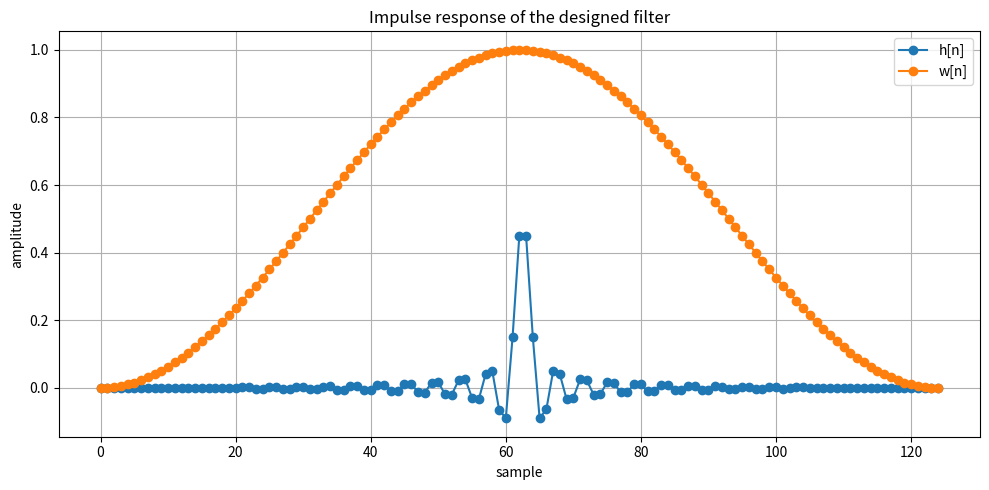
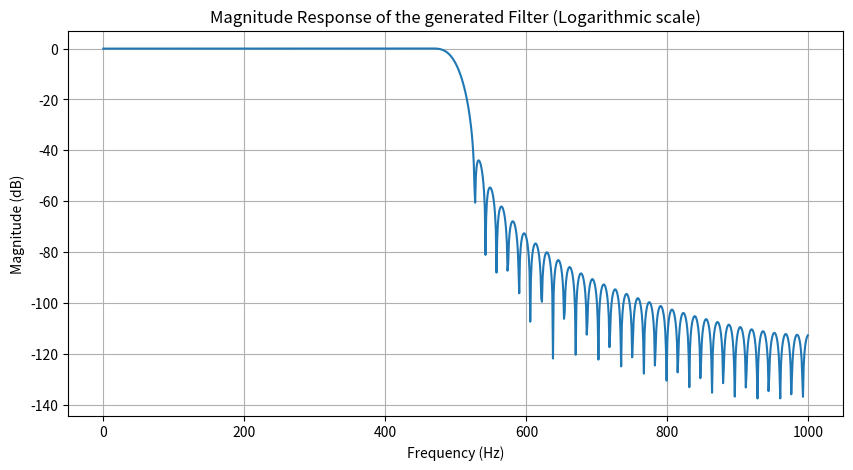
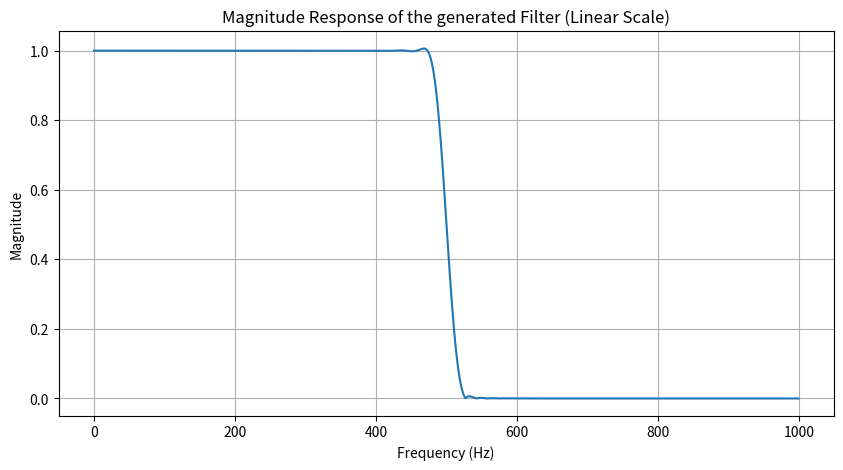

Reproduce these figures in Python, in order.
# This code generates FIR filter coefficients of an Low pass
# filter using the windowed-sinc method

import math
import numpy as np
import matplotlib.pyplot as plt

PI = math.pi

# window function variables
RECTANGULAR = 0
BARLETT = 1
HANN = 2
HAMMING = 3
BLACKMAN = 4


# Define the window class
class Window:
    def __init__(self, attenuation, transition):
        self.attenuation = attenuation  # Peak approximation error in dB
        self.transition = transition    # Transition band width in rads/s

        # find the window type based on attenuation and the window length based on TBW
        if (abs(self.attenuation) <= 21):
            self.winFunc = RECTANGULAR    # Rectangular function
            self.L = math.ceil((1.8*PI)/self.transition)

        elif (abs(self.attenuation)>21 and abs(self.attenuation)<=26):
            self.winFunc = BARLETT    # Barlett function
            self.L = math.ceil((6.1*PI)/self.transition)

        elif (abs(self.attenuation)>26 and abs(self.attenuation)<=44):
            self.winFunc = HANN    # Hann function
            self.L = math.ceil((6.2*PI)/self.transition)

        elif (abs(self.attenuation)>44 and abs(self.attenuation)<=53):
            self.winFunc = HAMMING    # Hamming function
            self.L = math.ceil((6.6*PI)/self.transition)

        elif (abs(self.attenuation)>53 and abs(self.attenuation)<=74):
            self.winFunc = BLACKMAN    # Blackman function
            self.L = math.ceil((11*PI)/self.transition)

        if(self.valid == 1 and self.L % 2 == 0):    # in the window length is even, make it odd
            self.L = self.L + 1

        self.M = self.L - 1     # Filter order


    # window function according to the window type
    def window(self):
        if (self.winFunc == RECTANGULAR):
            # rectangular function definition
            W = np.ones(self.L, dtype=int)

        elif (self.winFunc == BARLETT):
            # Barlett function definition
            n = np.arange(self.L)
            W = 1 - np.abs((n - (self.M)/2) / ((self.L)/2))

        elif (self.winFunc == HANN):
            # Hann function definition
            n = np.arange(self.L)
            W = 0.5 - 0.5*np.cos((2*n*PI)/(self.M))

        elif (self.winFunc == HAMMING):
            # Hamming function definition
            n = np.arange(self.L)
            W = 0.54 - 0.46*np.cos((2*n*PI)/self.M)

        elif (self.winFunc == BLACKMAN):
            # Blackman function definition
            n = np.arange(self.L)
            W = 0.42 - 0.5*np.cos((2*n*PI)/self.M) + 0.08*np.cos((4*n*PI)/self.M)

        return W
    


# Define the filter class
class LP_Filter(Window):
    # The goal is to compute the impulse response of the filter
    def __init__(self, attenuation, transition, cutoff, sampling):   # cutoff is the cutoff frequency
        # Compute cutoff, attenuation and TBW from the constructor's params
        transition = (2*PI*transition)/sampling # convert to rads/sec
        self.cutoff = (2*PI*cutoff)/sampling    # convert to rads/sec
        self.length = 0
        self.sampling = sampling
        self.valid = 1

        if(transition>0 and cutoff>0 and sampling>0):
            if(self.cutoff > PI):       # Nyquist-Shannon Sampling theorem violated
                self.valid = 0
                print(f"Cutoff frequency canno exceed {sampling/2} Hz")

            elif(transition/2+self.cutoff >= PI or self.cutoff-transition/2 <= 0):  # Transisition band too large
                self.valid = 0
                print("Transition band too large")
            
            if(transition < 0.0001):
                self.valid = 0
                print("Transition band too narrow")

            if(attenuation > 74):       # Attenuation too high
                self.valid = 0
                print("Attenuation value is too high (Max = 74dB)")
        else:
            self.valid = 0
            print("Sampling, cutoff and transition must be > 0")

        if(self.valid == 1):
            super().__init__(abs(attenuation), transition)

    # define the method that returns the final impulse response
    def impulse(self):
        if(self.valid == 0):
            return 0        
    
        else:
            n = np.arange(self.L)
            h = (self.cutoff/PI) * np.sinc((self.cutoff*(n-self.L/2))/PI)
            h = h * super().window()
            self.length = self.L
            return h
        
    # define the function that computes the delay from the filter
    def delay(self):
        if(self.valid == 0):
            return 0
        else:
            return (self.M/2)/self.sampling
    


# user defined variables
sampling = 2000         # Sampling rate in samples/s or Hz
cutoff = 500            # Cutoff frequency in Hz
transition = 50         # Transition band width in Hz
attenuation = 30        # Attenuation in dB


lowPass = LP_Filter(attenuation, transition, cutoff, sampling)

h = lowPass.impulse()
w = lowPass.window()


# Plot the impulse response and the window function if valid
if(lowPass.valid == 1):

    # print the coefficients
    for i in h:
        print(f"{i}, ")
    
    # print the filter's length and group delay
    print(f"The number of coefficients is {lowPass.length}")
    print(f"The delay of this filter is {lowPass.delay()*1000} ms")

    # VALIDATION code

    # Plot impulse response
    plt.figure(1, figsize=(10, 5))
    plt.plot(h, label='h[n]', marker='o')
    plt.plot(w, label='w[n]', marker='o')
    plt.xlabel('sample')
    plt.ylabel('amplitude')
    plt.title('Impulse response of the designed filter')
    plt.legend()
    plt.grid(True)
    plt.tight_layout()
    plt.show()


    # Zero-padding and Compute frequency response
    n_fft = 2048  # Increase the resolution of the frequency bins
    frequencies = np.fft.fftfreq(n_fft, d=1/sampling)
    magnitude_response = np.abs(np.fft.fft(h, n_fft))


    # Plot magnitude response in dB
    plt.figure(2, figsize=(10, 5))
    plt.plot(frequencies[:n_fft//2], 20 * np.log10(magnitude_response[:n_fft//2]))
    plt.xlabel('Frequency (Hz)')
    plt.ylabel('Magnitude (dB)')
    plt.title('Magnitude Response of the generated Filter (Logarithmic scale)')
    plt.grid(True)
    plt.show()

    # Plot magnitude response in linear scale
    plt.figure(3, figsize=(10, 5))
    plt.plot(frequencies[:n_fft//2], magnitude_response[:n_fft//2])
    plt.xlabel('Frequency (Hz)')
    plt.ylabel('Magnitude')
    plt.title('Magnitude Response of the generated Filter (Linear Scale)')
    plt.grid(True)
    plt.show()
